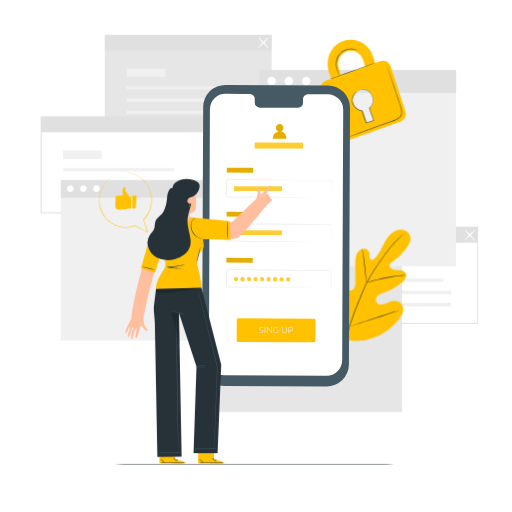
t = 0.00 s
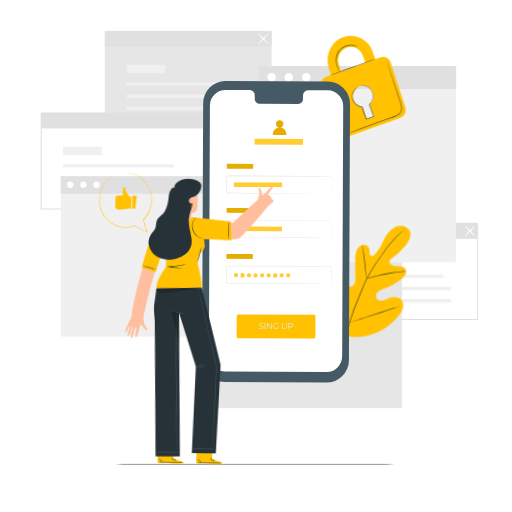
t = 0.56 s
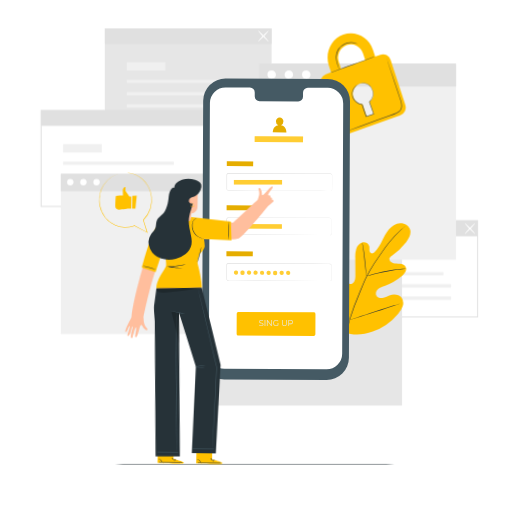
t = 0.94 s
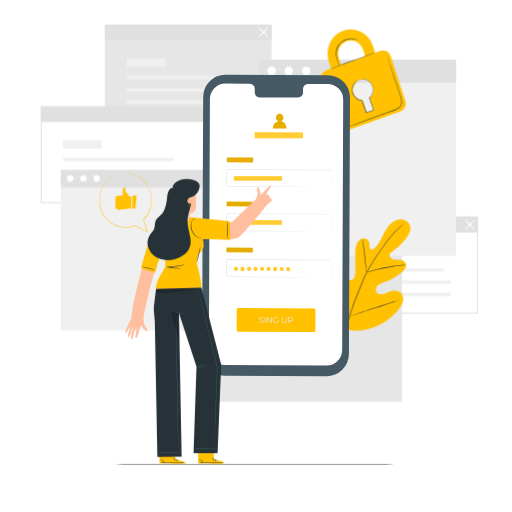
t = 1.50 s
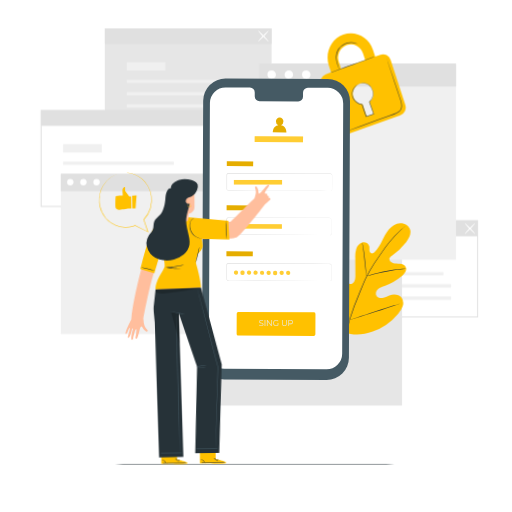
t = 2.06 s
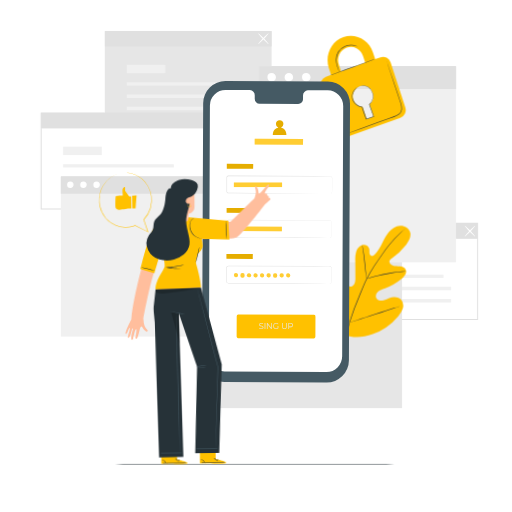
t = 2.44 s

The animated SVG that drew these frames (rendered in a browser with its animation timeline set to each time). Animation: 2 CSS @keyframes rules; one cycle of 3.00 s, repeats indefinitely.

<svg class="animated" id="freepik_stories-mobile-login" xmlns="http://www.w3.org/2000/svg" viewBox="0 0 500 500" version="1.1" xmlns:xlink="http://www.w3.org/1999/xlink" xmlns:svgjs="http://svgjs.com/svgjs"><style>svg#freepik_stories-mobile-login:not(.animated) .animable {opacity: 0;}svg#freepik_stories-mobile-login.animated #freepik--background-complete--inject-72 {animation: 3s Infinite  linear floating;animation-delay: 0s;}svg#freepik_stories-mobile-login.animated #freepik--Plant--inject-72 {animation: 3s Infinite  linear floating;animation-delay: 0s;}svg#freepik_stories-mobile-login.animated #freepik--Padlock--inject-72 {animation: 3s Infinite  linear floating;animation-delay: 0s;}svg#freepik_stories-mobile-login.animated #freepik--Device--inject-72 {animation: 3s Infinite  linear floating;animation-delay: 0s;}svg#freepik_stories-mobile-login.animated #freepik--speech-bubble--inject-72 {animation: 3s Infinite  linear wind;animation-delay: 0s;}svg#freepik_stories-mobile-login.animated #freepik--Character--inject-72 {animation: 3s Infinite  linear wind;animation-delay: 0s;}            @keyframes floating {                0% {                    opacity: 1;                    transform: translateY(0px);                }                50% {                    transform: translateY(-10px);                }                100% {                    opacity: 1;                    transform: translateY(0px);                }            }                    @keyframes wind {                0% {                    transform: rotate( 0deg );                }                25% {                    transform: rotate( 1deg );                }                75% {                    transform: rotate( -1deg );                }            }        </style><g id="freepik--background-complete--inject-72" class="animable animator-active" style="transform-origin: 253.285px 218.165px;"><path d="M466.89,316.2H303V221.36H466.89ZM304,315.2H465.89V222.36H304Z" style="fill: rgb(224, 224, 224); transform-origin: 384.945px 268.78px;" id="el4r8m65umw" class="animable"></path><rect x="324.95" y="271.93" width="108.13" height="3.17" style="fill: rgb(240, 240, 240); transform-origin: 379.015px 273.515px;" id="el0x2cdy2thas" class="animable"></rect><rect x="324.95" y="283.75" width="115.58" height="3.46" style="fill: rgb(240, 240, 240); transform-origin: 382.74px 285.48px;" id="eltxuliignydf" class="animable"></rect><rect x="324.95" y="295.71" width="115.58" height="3.46" style="fill: rgb(240, 240, 240); transform-origin: 382.74px 297.44px;" id="el5kw6uesle6k" class="animable"></rect><rect x="324.95" y="254.76" width="37.79" height="8.23" style="fill: rgb(240, 240, 240); transform-origin: 343.845px 258.875px;" id="elo2o2pbnpfhq" class="animable"></rect><rect x="303.53" y="221.86" width="162.86" height="15.1" style="fill: rgb(224, 224, 224); transform-origin: 384.96px 229.41px;" id="elgs8tu7ibr5n" class="animable"></rect><path d="M453.86,234.7c-.21-.2,1.89-2.73,4.68-5.65s5.24-5.13,5.44-4.94-1.89,2.73-4.68,5.66S454.06,234.9,453.86,234.7Z" style="fill: rgb(255, 255, 255); transform-origin: 458.919px 229.406px;" id="elw7608bqzp7" class="animable"></path><path d="M464,234.7c-.2.2-2.64-2-5.44-4.93s-4.89-5.46-4.68-5.66,2.64,2,5.44,4.94S464.19,234.5,464,234.7Z" style="fill: rgb(255, 255, 255); transform-origin: 458.939px 229.405px;" id="elmtvczovxuos" class="animable"></path><rect x="102.36" y="34.05" width="162.86" height="93.85" style="fill: rgb(230, 230, 230); transform-origin: 183.79px 80.975px;" id="elyx9nqf96ir" class="animable"></rect><rect x="123.79" y="84.13" width="108.13" height="3.17" style="fill: rgb(240, 240, 240); transform-origin: 177.855px 85.715px;" id="elvtydf2n1ip" class="animable"></rect><rect x="123.79" y="95.95" width="115.58" height="3.46" style="fill: rgb(240, 240, 240); transform-origin: 181.58px 97.68px;" id="elou1vlerfamn" class="animable"></rect><rect x="123.79" y="107.91" width="115.58" height="3.46" style="fill: rgb(240, 240, 240); transform-origin: 181.58px 109.64px;" id="elb9xbyejw2sp" class="animable"></rect><rect x="123.79" y="66.96" width="37.79" height="8.23" style="fill: rgb(240, 240, 240); transform-origin: 142.685px 71.075px;" id="el3s8vr1olnom" class="animable"></rect><rect x="102.36" y="34.05" width="162.86" height="15.1" style="fill: rgb(224, 224, 224); transform-origin: 183.79px 41.6px;" id="el2ot5s3276t9" class="animable"></rect><path d="M252.14,46.82c-.21-.19,1.89-2.73,4.68-5.65s5.24-5.13,5.44-4.93-1.89,2.73-4.68,5.65S252.34,47,252.14,46.82Z" style="fill: rgb(255, 255, 255); transform-origin: 257.199px 41.5289px;" id="el1w4uzxyymo2" class="animable"></path><path d="M262.26,46.82c-.2.2-2.64-2-5.44-4.93s-4.89-5.45-4.68-5.65,2.64,2,5.44,4.93S262.47,46.63,262.26,46.82Z" style="fill: rgb(255, 255, 255); transform-origin: 257.2px 41.53px;" id="elojm4qqwrb4k" class="animable"></path><path d="M203.54,208.39H39.68V113.54H203.54Zm-162.86-1H202.54V114.54H40.68Z" style="fill: rgb(224, 224, 224); transform-origin: 121.61px 160.965px;" id="elgatsjmgawm" class="animable"></path><rect x="61.61" y="164.12" width="108.13" height="3.17" style="fill: rgb(240, 240, 240); transform-origin: 115.675px 165.705px;" id="elk65vpu5y2xk" class="animable"></rect><rect x="61.61" y="175.94" width="115.58" height="3.46" style="fill: rgb(240, 240, 240); transform-origin: 119.4px 177.67px;" id="el36kjurfeecm" class="animable"></rect><rect x="61.61" y="187.9" width="115.58" height="3.46" style="fill: rgb(240, 240, 240); transform-origin: 119.4px 189.63px;" id="elhdzoely1bjb" class="animable"></rect><rect x="61.61" y="146.95" width="37.79" height="8.23" style="fill: rgb(240, 240, 240); transform-origin: 80.505px 151.065px;" id="el4ifavqhafju" class="animable"></rect><rect x="40.18" y="114.04" width="162.86" height="15.1" style="fill: rgb(224, 224, 224); transform-origin: 121.61px 121.59px;" id="el6jyzf1z3dls" class="animable"></rect><rect x="200.35" y="230.12" width="192.3" height="172.16" style="fill: rgb(230, 230, 230); transform-origin: 296.5px 316.2px;" id="elrgwsh9zg16o" class="animable"></rect><rect x="59.38" y="175.89" width="150.64" height="156.51" style="fill: rgb(240, 240, 240); transform-origin: 134.7px 254.145px;" id="elm0jqz95dccd" class="animable"></rect><rect x="59.38" y="175.89" width="150.64" height="17.05" style="fill: rgb(224, 224, 224); transform-origin: 134.7px 184.415px;" id="eltr9ceejanhn" class="animable"></rect><path d="M71.82,184.24a3.16,3.16,0,1,1-3.16-3.3A3.24,3.24,0,0,1,71.82,184.24Z" style="fill: rgb(255, 255, 255); transform-origin: 68.6618px 184.1px;" id="el7voh5m82u1o" class="animable"></path><path d="M84.65,184.24a3.17,3.17,0,1,1-3.16-3.3A3.24,3.24,0,0,1,84.65,184.24Z" style="fill: rgb(255, 255, 255); transform-origin: 81.4816px 184.11px;" id="elsa3yfdk4h6m" class="animable"></path><path d="M97.48,184.24a3.17,3.17,0,1,1-3.16-3.3A3.24,3.24,0,0,1,97.48,184.24Z" style="fill: rgb(255, 255, 255); transform-origin: 94.3116px 184.11px;" id="elg89iqkaycqm" class="animable"></path><rect x="253.08" y="68.28" width="192.3" height="191.66" style="fill: rgb(240, 240, 240); transform-origin: 349.23px 164.11px;" id="elr38hfblowxr" class="animable"></rect><rect x="253.08" y="68.28" width="192.3" height="22.45" style="fill: rgb(224, 224, 224); transform-origin: 349.23px 79.505px;" id="el277zy5a6tb2" class="animable"></rect><path d="M269.46,79.28a4.17,4.17,0,1,1-4.17-4.35A4.27,4.27,0,0,1,269.46,79.28Z" style="fill: rgb(255, 255, 255); transform-origin: 265.292px 79.1px;" id="el7dk668uqbu4" class="animable"></path><path d="M285.13,76.34a4.17,4.17,0,1,1-6-.14A4.25,4.25,0,0,1,285.13,76.34Z" style="fill: rgb(255, 255, 255); transform-origin: 282.062px 79.1817px;" id="elo223965vabh" class="animable"></path><path d="M303.24,79.28a4.17,4.17,0,1,1-4.17-4.35A4.27,4.27,0,0,1,303.24,79.28Z" style="fill: rgb(255, 255, 255); transform-origin: 299.072px 79.1px;" id="elggswci6jhf" class="animable"></path></g><g id="freepik--Floor--inject-72" class="animable" style="transform-origin: 248.755px 453.13px;"><path d="M403.84,453.13c0,.14-69.44.26-155.07.26s-155.1-.12-155.1-.26,69.43-.26,155.1-.26S403.84,453,403.84,453.13Z" style="fill: rgb(38, 50, 56); transform-origin: 248.755px 453.13px;" id="el50k42ybm9yu" class="animable"></path></g><g id="freepik--Plant--inject-72" class="animable" style="transform-origin: 359.318px 295.667px;"><path d="M336.18,330.71c-15.45-10.79-18.95-30.82-18.34-48.83.1-3-.23-6.18,1.2-8.81s4.77-4.44,7.46-3.18c2.23,1.05,3.2,3.65,4.45,5.8a17.56,17.56,0,0,0,7.05,6.73c1.91,1,4.28,1.6,6.17.56,2.6-1.43,2.9-5,2.88-8q0-8.37-.1-16.72a27.83,27.83,0,0,1,.9-8.88c.93-2.84,3-5.47,5.83-6.27s6.36.85,7,3.77a28.8,28.8,0,0,1,.09,3.72c.08,1.25.66,2.62,1.83,3s2.39-.49,3.29-1.37c3.08-3,5.18-6.91,7.13-10.77s3.86-7.83,6.66-11.12,6.67-5.9,11-6.15,8.84,2.41,9.92,6.61-1.37,8.49-4,11.9a66.87,66.87,0,0,1-13.89,13.25,5.44,5.44,0,0,0-2.33,2.49c-.65,2,1.24,4,3.21,4.63,2.23.74,4.65.51,7,.79s4.85,1.3,5.74,3.5c1.22,3.06-1.34,6.26-3.85,8.36a57.38,57.38,0,0,1-16.92,9.77c-2.2.8-4.51,1.51-6.29,3.05s-2.84,4.23-1.77,6.34,3.82,2.78,6.13,2.35,4.36-1.67,6.56-2.5c4.11-1.55,9.41-1.27,12,2.28a9.46,9.46,0,0,1,1,8.37,21.83,21.83,0,0,1-4.53,7.39A57.63,57.63,0,0,1,364,330c-9.53,3.3-18.36,4.2-27.83.73" style="fill: #FFC100; transform-origin: 359.318px 278.557px;" id="elvfe4hut9vt" class="animable"></path><path d="M396.2,226.66s-.09.1-.29.28l-.89.79c-.78.7-1.93,1.72-3.38,3.07a111.61,111.61,0,0,0-11.42,12.33c-2.23,2.77-4.54,5.91-7,9.32s-5,7.09-7.52,11a135.66,135.66,0,0,0-7.37,12.78c-1.16,2.29-2.18,4.68-3.23,7.12L352,290.8a274.85,274.85,0,0,0-10.66,28.77,134,134,0,0,0-5,24.53,97.54,97.54,0,0,0-.28,16.89c.16,2,.31,3.53.45,4.57.06.5.1.9.14,1.19l0,.41a2.09,2.09,0,0,1-.09-.4c-.05-.29-.11-.68-.19-1.18-.18-1-.37-2.58-.55-4.58a92.93,92.93,0,0,1,.1-16.94,131.81,131.81,0,0,1,4.89-24.64,268.42,268.42,0,0,1,10.63-28.84l3.18-7.42c1.05-2.43,2.08-4.84,3.25-7.14a133.92,133.92,0,0,1,7.43-12.81c2.56-4,5.14-7.62,7.57-11s4.78-6.54,7-9.3a106.31,106.31,0,0,1,11.57-12.24c1.48-1.33,2.66-2.33,3.46-3l.93-.75A2.18,2.18,0,0,1,396.2,226.66Z" style="fill: rgb(38, 50, 56); transform-origin: 365.841px 296.91px;" id="elzz6elmiih1" class="animable"></path><path d="M358,276a6.19,6.19,0,0,1-.29-1.27c-.16-.83-.34-2-.55-3.52-.43-3-.87-7.11-1.34-11.66s-1-8.67-1.44-11.64c-.23-1.48-.43-2.67-.57-3.5a5.4,5.4,0,0,1-.17-1.3,5.53,5.53,0,0,1,.37,1.25c.22.82.47,2,.75,3.49.57,3,1.13,7.08,1.6,11.64s.87,8.56,1.18,11.67c.15,1.4.28,2.59.38,3.54A5.54,5.54,0,0,1,358,276Z" style="fill: rgb(38, 50, 56); transform-origin: 355.824px 259.555px;" id="el7ic1deqrvz" class="animable"></path><path d="M396.48,268.82A8,8,0,0,1,395,269c-1,.09-2.42.21-4.18.41-3.52.38-8.36,1.08-13.67,2.08s-10.08,2.13-13.51,3c-1.71.44-3.09.84-4,1.11a7.3,7.3,0,0,1-1.5.36,8.71,8.71,0,0,1,1.44-.57c.94-.33,2.3-.79,4-1.28,3.41-1,8.18-2.19,13.51-3.21A136.16,136.16,0,0,1,390.74,269c1.77-.15,3.2-.21,4.2-.23A7.69,7.69,0,0,1,396.48,268.82Z" style="fill: rgb(38, 50, 56); transform-origin: 377.31px 272.356px;" id="el9o0t845j81c" class="animable"></path><path d="M341.3,318.72a2.08,2.08,0,0,1-.26-.47l-.66-1.39c-.57-1.21-1.34-3-2.26-5.19-1.86-4.4-4.23-10.56-6.75-17.4s-4.84-13-6.6-17.45c-.86-2.16-1.57-3.93-2.1-5.25l-.56-1.43a1.93,1.93,0,0,1-.16-.52,2.08,2.08,0,0,1,.26.47l.66,1.39c.56,1.21,1.34,3,2.26,5.19,1.86,4.4,4.23,10.56,6.75,17.4s4.84,13,6.6,17.45c.86,2.16,1.57,3.93,2.09,5.25.23.57.42,1,.57,1.43A1.93,1.93,0,0,1,341.3,318.72Z" style="fill: rgb(38, 50, 56); transform-origin: 331.625px 294.17px;" id="el0kuvkw2qgl3p" class="animable"></path><path d="M392.38,302.25a2.12,2.12,0,0,1-.51.21l-1.48.5-5.47,1.77c-4.62,1.5-11,3.64-18,6s-13.41,4.46-18.06,5.86c-2.32.71-4.21,1.25-5.52,1.61l-1.51.39a2.59,2.59,0,0,1-.54.11,2.12,2.12,0,0,1,.51-.21l1.48-.5,5.47-1.77c4.62-1.5,11-3.64,18-6s13.4-4.46,18.05-5.86c2.33-.71,4.21-1.25,5.53-1.61l1.51-.39A2.59,2.59,0,0,1,392.38,302.25Z" style="fill: rgb(38, 50, 56); transform-origin: 366.835px 310.475px;" id="ela7ulpbbs5rd" class="animable"></path></g><g id="freepik--Padlock--inject-72" class="animable" style="transform-origin: 354.572px 88.5349px;"><path d="M371.54,59.68l-5.15,1.84-2.21-6.73c-4.06-12.41-17-19-28.89-14.81s-18.22,17.8-14.16,30.21l2.21,6.73-5.17,1.85a8.22,8.22,0,0,0-4.82,10.28l14.33,43.79a7.73,7.73,0,0,0,9.86,5.11l53.37-19.09a8.26,8.26,0,0,0,4.87-10.38L381.44,64.69A7.71,7.71,0,0,0,371.54,59.68Zm-40.68,7a13.19,13.19,0,0,1,7.76-16.55,12.36,12.36,0,0,1,15.83,8.11l2.2,6.73-23.59,8.44Zm30,38.86,3.66,11.18a.91.91,0,0,1-.57,1.12l-5.13,1.83a.82.82,0,0,1-1-.54L354.13,108a10,10,0,0,1-9-7,10.51,10.51,0,0,1,6.19-13.18,9.85,9.85,0,0,1,12.61,6.46A10.68,10.68,0,0,1,360.87,105.57Z" style="fill: #FFC100; transform-origin: 354.572px 88.5349px;" id="ell6xt6hiyvi" class="animable"></path><path d="M366.16,61.4c0,.14-9.55,3.73-21.43,8S323.16,77.1,323.11,77s9.55-3.72,21.44-8S366.11,61.27,366.16,61.4Z" style="fill: rgb(38, 50, 56); transform-origin: 344.635px 69.1993px;" id="elm9xmnrpwpgq" class="animable"></path><path d="M377.5,63.24a1.75,1.75,0,0,1,.11.27c.08.2.17.46.29.78.26.73.62,1.74,1.07,3l3.84,11.18c1.6,4.74,3.51,10.36,5.63,16.6,1,3.13,2.18,6.39,3.28,9.82a15,15,0,0,1,.75,5.49,7.37,7.37,0,0,1-.81,2.77,7.64,7.64,0,0,1-1.89,2.23,18,18,0,0,1-5.08,2.59l-5.15,1.85-9.75,3.49-16.51,5.88-11.15,3.92-3,1-.8.26a.85.85,0,0,1-.27.07s.08,0,.25-.12l.78-.31,3-1.13,11.09-4.08,16.48-6,9.73-3.52,5.15-1.86a17.13,17.13,0,0,0,4.93-2.51,7.11,7.11,0,0,0,1.76-2.07,6.58,6.58,0,0,0,.75-2.57,14.39,14.39,0,0,0-.72-5.29c-1.08-3.4-2.22-6.69-3.25-9.82-2.08-6.25-4-11.89-5.52-16.63s-2.8-8.55-3.68-11.23c-.42-1.31-.74-2.33-1-3.07l-.24-.8A.93.93,0,0,1,377.5,63.24Z" style="fill: rgb(38, 50, 56); transform-origin: 365.274px 98.84px;" id="ell1rd5unkb" class="animable"></path><path d="M349.34,49.45s-.53-.26-1.51-.66a13.32,13.32,0,0,0-4.37-.88A15,15,0,0,0,337,49.13a14.4,14.4,0,0,0-6.11,5.11,13.52,13.52,0,0,0-2.35,7.59,23.39,23.39,0,0,0,1,6.55c.52,1.82,1.06,3.27,1.42,4.28a11.17,11.17,0,0,1,.52,1.58,8.78,8.78,0,0,1-.71-1.51c-.41-1-1-2.42-1.58-4.25a22.74,22.74,0,0,1-1.15-6.65,13.71,13.71,0,0,1,2.4-7.88,14.63,14.63,0,0,1,6.35-5.26,14.88,14.88,0,0,1,6.65-1.14,12.59,12.59,0,0,1,4.43,1.05,8.26,8.26,0,0,1,1.08.6A1.49,1.49,0,0,1,349.34,49.45Z" style="fill: rgb(38, 50, 56); transform-origin: 338.69px 60.8821px;" id="elwwa09p76at" class="animable"></path><path d="M349.8,88.58a3.45,3.45,0,0,1,.5-.25,9.93,9.93,0,0,1,1.55-.55,11.09,11.09,0,0,1,2.59-.44,8.78,8.78,0,0,1,3.51.53c2.56.9,4.91,3.51,6.07,7a10.08,10.08,0,0,1,0,5.74A13,13,0,0,1,360.8,106l.06-.27c1.33,3.65,2.78,7.61,4.28,11.74l.09.25-.25.09-2.29.76-5,1.67-.25.08-.08-.25c-1.37-4.14-2.87-8-4-11.79l.22.17a10,10,0,0,1-5.36-2.11,12.1,12.1,0,0,1-3.35-4,9.14,9.14,0,0,1-1.06-4.5,10.86,10.86,0,0,1,4.19-8.26,6.36,6.36,0,0,1,1.73-1,19.27,19.27,0,0,0-1.64,1.09A10.63,10.63,0,0,0,345,94.06a9.46,9.46,0,0,0,.31,8.07,11.74,11.74,0,0,0,3.27,3.84,9.52,9.52,0,0,0,5.11,2l.17,0,.05.15c1.1,3.72,2.61,7.61,4,11.77l-.33-.16,5-1.67,2.28-.77-.16.34c-1.49-4.13-2.93-8.1-4.25-11.75l0-.15.12-.12a12.74,12.74,0,0,0,3.16-5.17,9.67,9.67,0,0,0,0-5.49c-1.09-3.36-3.34-5.91-5.78-6.81a8.59,8.59,0,0,0-3.39-.57,11.46,11.46,0,0,0-2.56.35C350.51,88.29,349.81,88.63,349.8,88.58Z" style="fill: rgb(38, 50, 56); transform-origin: 354.519px 103.824px;" id="elc2thmbk7e1n" class="animable"></path></g><g id="freepik--Device--inject-72" class="animable" style="transform-origin: 269.58px 230.125px;"><path d="M318.89,377.32,219,376.86A21.77,21.77,0,0,1,197.35,355l1.06-250.41a21.75,21.75,0,0,1,21.86-21.66l99.88.46a21.77,21.77,0,0,1,21.66,21.85l-1.06,250.4A21.77,21.77,0,0,1,318.89,377.32Z" style="fill: rgb(69, 90, 100); transform-origin: 269.58px 230.125px;" id="el6fm22h510qx" class="animable"></path><path d="M320,92,300.64,92a4.81,4.81,0,0,0-4.72,4.9l0,3.51a4.8,4.8,0,0,1-4.72,4.89l-37.74-.17a4.82,4.82,0,0,1-4.69-4.94l0-3.51a4.82,4.82,0,0,0-4.68-4.94l-6.81,0-16.95-.08A15.24,15.24,0,0,0,205,106.75l-1,244.42a15.23,15.23,0,0,0,15.16,15.3l99.68.46a15.24,15.24,0,0,0,15.31-15.17l1-244.42A15.25,15.25,0,0,0,320,92Z" style="fill: rgb(255, 255, 255); transform-origin: 269.575px 229.295px;" id="el8otjpoufqlp" class="animable"></path><path d="M306.59,334.32,232.47,334c-.77,0-1.39-.84-1.38-1.86l.08-19.39c0-1,.63-1.86,1.4-1.86l74.12.34a1.68,1.68,0,0,1,1.38,1.87L308,332.47C308,333.5,307.36,334.33,306.59,334.32Z" style="fill: #FFC100; transform-origin: 269.587px 322.605px;" id="el54u47zml22" class="animable"></path><text transform="matrix(0.96, 0, 0, 1, 252.59, 324.95)" style="font-size:8.298959732055664px;fill:#e8e8e3;font-family:Montserrat-Regular, Montserrat">SING UP</text><g id="el33rb67vnjkg"><rect x="221.51" y="163.81" width="25.72" height="4.72" style="fill: #FFC100; transform-origin: 234.37px 166.17px; transform: rotate(0.26deg);" class="animable" id="eldy3q70e9wg6"></rect></g><g id="eld06gfr9lwpn"><rect x="221.51" y="163.81" width="25.72" height="4.72" style="opacity: 0.1; transform-origin: 234.37px 166.17px; transform: rotate(0.26deg);" class="animable" id="eldiwap7ibvh"></rect></g><path d="M322.65,192.83a2.3,2.3,0,0,0,.59-.14,1.58,1.58,0,0,0,1-1.35c0-1.59,0-3.91,0-6.89,0-1.49,0-3.16,0-5,0-.45,0-.92,0-1.39a1.94,1.94,0,0,0-.28-1.31,1.5,1.5,0,0,0-1.19-.61h-1.56l-14.45,0-83.64-.31a1.33,1.33,0,0,0-1.1.55,1.91,1.91,0,0,0-.26,1.31c0,1,0,2,0,3q0,3,0,6c0,1,0,2,0,3a7.89,7.89,0,0,0,0,1.4,1.35,1.35,0,0,0,.78.9,1.56,1.56,0,0,0,.62.11h5.09l22.21.12,37.6.23,25.35.2,6.89.08,1.79,0c.41,0,.61,0,.61,0l-.61,0-1.79,0h-6.89l-25.35,0-37.6-.12-22.21-.09h-5.09a2,2,0,0,1-.82-.14,1.88,1.88,0,0,1-1.08-1.25,2.83,2.83,0,0,1-.06-.8v-.74c0-1,0-2,0-3q0-3,0-6c0-1,0-2,0-3a5.6,5.6,0,0,1,0-.8,1.7,1.7,0,0,1,.33-.81,1.84,1.84,0,0,1,1.52-.77l83.64.46,14.45.1,1.56,0a1.71,1.71,0,0,1,1.4.73,2.13,2.13,0,0,1,.32,1.47c0,.47,0,.94,0,1.39,0,1.82,0,3.49,0,5,0,3-.07,5.3-.09,6.9a1.62,1.62,0,0,1-1.05,1.39A1.2,1.2,0,0,1,322.65,192.83Z" style="fill: rgb(224, 224, 224); transform-origin: 272.814px 184.02px;" id="elz9b3x7m6gla" class="animable"></path><g id="elea28kl40ael"><rect x="228.41" y="182.01" width="47.04" height="4.41" style="fill: #FFC100; transform-origin: 251.93px 184.215px; transform: rotate(0deg);" class="animable" id="el7agmaaec25n"></rect></g><g id="elqk9etly37wl"><rect x="228.41" y="182.01" width="47.04" height="4.41" style="fill: rgb(255, 255, 255); opacity: 0.2; transform-origin: 251.93px 184.215px; transform: rotate(0deg);" class="animable" id="elt1oj0wkzju8"></rect></g><g id="ela2lyymkdfcd"><rect x="221.33" y="206.87" width="25.72" height="4.72" style="fill: #FFC100; transform-origin: 234.19px 209.23px; transform: rotate(0.26deg);" class="animable" id="el5ca8mxfsi8v"></rect></g><g id="el3byucfu66nq"><rect x="221.33" y="206.87" width="25.72" height="4.72" style="opacity: 0.1; transform-origin: 234.19px 209.23px; transform: rotate(0.26deg);" class="animable" id="elehl8j64xbvj"></rect></g><path d="M322,235.89a5.17,5.17,0,0,0,.6-.11,2.05,2.05,0,0,0,1.26-1.14,2.8,2.8,0,0,0,.18-1.27c0-.48,0-1,0-1.58,0-1.16,0-2.48,0-4v-6.35a2.15,2.15,0,0,0-.29-1.32,1.94,1.94,0,0,0-1.09-.85,6.13,6.13,0,0,0-1.51-.08l-14.39,0-83.35-.31a1.85,1.85,0,0,0-1.83,1.61c0,.95,0,2,0,3q0,3,0,6c0,1,0,2,0,3a5.74,5.74,0,0,0,.06,1.4,1.9,1.9,0,0,0,.73,1,2.08,2.08,0,0,0,1.24.32H225l2.89,0,22.13.11,37.47.23,25.26.2,6.87.08,1.79,0,.6,0-.6,0-1.79,0-6.87,0-25.26,0L250,235.79l-22.13-.08h-4.35a2.51,2.51,0,0,1-1.53-.41,2.4,2.4,0,0,1-.94-1.31,6.3,6.3,0,0,1-.08-1.54c0-1,0-2,0-3q0-3,0-6c0-1,0-2,0-3a2.37,2.37,0,0,1,2.35-2.07l83.35.46,14.39.11a6.19,6.19,0,0,1,1.6.11,2.21,2.21,0,0,1,1.23,1,2.41,2.41,0,0,1,.32,1.46c0,.47,0,.93,0,1.39,0,1.81,0,3.47,0,5s0,2.82,0,4c0,.57,0,1.1,0,1.59a2.79,2.79,0,0,1-.21,1.31,2.12,2.12,0,0,1-1.35,1.14A1.88,1.88,0,0,1,322,235.89Z" style="fill: rgb(224, 224, 224); transform-origin: 272.588px 227.168px;" id="elv6qogbiw119" class="animable"></path><g id="el6qic9fyx1b"><rect x="221.14" y="251.79" width="25.72" height="4.72" style="fill: #FFC100; transform-origin: 234px 254.15px; transform: rotate(0.26deg);" class="animable" id="el442x4neki0z"></rect></g><g id="eli01ejnu4e6"><rect x="221.14" y="251.79" width="25.72" height="4.72" style="opacity: 0.1; transform-origin: 234px 254.15px; transform: rotate(0.26deg);" class="animable" id="ellw0efngkptf"></rect></g><path d="M321.8,280.8a4.78,4.78,0,0,0,.6-.11,2.06,2.06,0,0,0,1.26-1.13,2.82,2.82,0,0,0,.18-1.27c0-.49,0-1,0-1.59,0-1.15,0-2.48,0-4v-6.35a2.15,2.15,0,0,0-.29-1.32,2,2,0,0,0-1.09-.84,6.11,6.11,0,0,0-1.51-.09l-14.39,0-83.35-.31a1.85,1.85,0,0,0-1.83,1.61c0,1,0,2,0,3,0,2,0,4,0,6,0,1,0,2,0,3a5.66,5.66,0,0,0,.06,1.39,1.83,1.83,0,0,0,.73,1,2,2,0,0,0,1.24.32h4.35l22.13.12,37.47.23,25.26.2,6.87.08,1.79,0c.4,0,.6,0,.6,0s-.2,0-.6,0l-1.79,0-6.87,0-25.26,0-37.47-.11-22.13-.09h-4.35a2.45,2.45,0,0,1-1.53-.41,2.4,2.4,0,0,1-.94-1.31,6.3,6.3,0,0,1-.08-1.54c0-1,0-2,0-3q0-3,0-6c0-1,0-2,0-3.05a2.36,2.36,0,0,1,2.34-2.07l83.35.46,14.39.11a6.19,6.19,0,0,1,1.6.11,2.21,2.21,0,0,1,1.23,1,2.41,2.41,0,0,1,.32,1.46c0,.47,0,.94,0,1.39,0,1.81,0,3.47,0,5s0,2.82,0,4c0,.57,0,1.1,0,1.59a2.74,2.74,0,0,1-.21,1.31,2.12,2.12,0,0,1-1.35,1.14A1.58,1.58,0,0,1,321.8,280.8Z" style="fill: rgb(224, 224, 224); transform-origin: 272.473px 271.988px;" id="elb6aaeot0jqr" class="animable"></path><g id="elujchrifd0h"><rect x="228.23" y="225.07" width="47.04" height="4.41" style="fill: #FFC100; transform-origin: 251.75px 227.275px; transform: rotate(0.26deg);" class="animable" id="elcxaiwj7wiq"></rect></g><g id="elk8qk1bfct2"><rect x="228.23" y="225.07" width="47.04" height="4.41" style="fill: rgb(255, 255, 255); opacity: 0.2; transform-origin: 251.75px 227.275px; transform: rotate(0.26deg);" class="animable" id="elue7y2m24sv"></rect></g><path d="M232.51,272.64a2.06,2.06,0,1,1-2-2.21A2.12,2.12,0,0,1,232.51,272.64Z" style="fill: #FFC100; transform-origin: 230.454px 272.489px;" id="elvapvv3e321c" class="animable"></path><path d="M238.88,272.67a2.06,2.06,0,1,1-4.11,0,2.06,2.06,0,1,1,4.11,0Z" style="fill: #FFC100; transform-origin: 236.825px 272.67px;" id="elj6eryn0jai" class="animable"></path><path d="M245.26,272.7a2.06,2.06,0,1,1-2-2.21A2.13,2.13,0,0,1,245.26,272.7Z" style="fill: #FFC100; transform-origin: 243.204px 272.549px;" id="elv7narxb1tin" class="animable"></path><path d="M251.63,272.73a2.06,2.06,0,1,1-2-2.21A2.13,2.13,0,0,1,251.63,272.73Z" style="fill: #FFC100; transform-origin: 249.574px 272.579px;" id="ell44m955vdm" class="animable"></path><path d="M258,272.75a2.06,2.06,0,1,1-2-2.2A2.13,2.13,0,0,1,258,272.75Z" style="fill: #FFC100; transform-origin: 255.943px 272.609px;" id="elqm2j8c6674j" class="animable"></path><path d="M264.38,272.78a2.06,2.06,0,1,1-2.05-2.2A2.13,2.13,0,0,1,264.38,272.78Z" style="fill: #FFC100; transform-origin: 262.323px 272.64px;" id="elvr8vvhoznc" class="animable"></path><path d="M270.75,272.81a2.06,2.06,0,1,1-4.11,0,2.06,2.06,0,1,1,4.11,0Z" style="fill: #FFC100; transform-origin: 268.695px 272.81px;" id="eljx9heoirxj" class="animable"></path><path d="M277.12,272.84a2.06,2.06,0,1,1-2.05-2.2A2.13,2.13,0,0,1,277.12,272.84Z" style="fill: #FFC100; transform-origin: 275.063px 272.7px;" id="eluq4st438r19" class="animable"></path><path d="M283.49,272.87a2.06,2.06,0,1,1-2-2.2A2.13,2.13,0,0,1,283.49,272.87Z" style="fill: #FFC100; transform-origin: 281.433px 272.729px;" id="elrlvphypoh3i" class="animable"></path><g id="elwz8beezhpxs"><g style="opacity: 0.2; transform-origin: 255.943px 272.721px;" class="animable" id="el6kt0hbjtgkn"><path d="M232.51,272.64a2.06,2.06,0,1,1-2-2.21A2.12,2.12,0,0,1,232.51,272.64Z" style="fill: rgb(255, 255, 255); transform-origin: 230.454px 272.489px;" id="el9ceg0fpkbve" class="animable"></path><path d="M238.88,272.67a2.06,2.06,0,1,1-4.11,0,2.06,2.06,0,1,1,4.11,0Z" style="fill: rgb(255, 255, 255); transform-origin: 236.825px 272.67px;" id="elbfeydezdbt" class="animable"></path><path d="M245.26,272.7a2.06,2.06,0,1,1-2-2.21A2.13,2.13,0,0,1,245.26,272.7Z" style="fill: rgb(255, 255, 255); transform-origin: 243.204px 272.549px;" id="elkh5o85884ks" class="animable"></path><path d="M251.63,272.73a2.06,2.06,0,1,1-2-2.21A2.13,2.13,0,0,1,251.63,272.73Z" style="fill: rgb(255, 255, 255); transform-origin: 249.574px 272.579px;" id="elwui9qj8wxko" class="animable"></path><path d="M258,272.75a2.06,2.06,0,1,1-2-2.2A2.13,2.13,0,0,1,258,272.75Z" style="fill: rgb(255, 255, 255); transform-origin: 255.943px 272.609px;" id="elmg3ieeg6oj" class="animable"></path><path d="M264.38,272.78a2.06,2.06,0,1,1-2.05-2.2A2.13,2.13,0,0,1,264.38,272.78Z" style="fill: rgb(255, 255, 255); transform-origin: 262.323px 272.64px;" id="elannt997puu" class="animable"></path><path d="M270.75,272.81a2.06,2.06,0,1,1-4.11,0,2.06,2.06,0,1,1,4.11,0Z" style="fill: rgb(255, 255, 255); transform-origin: 268.695px 272.81px;" id="eluptetci3q2f" class="animable"></path><path d="M277.12,272.84a2.06,2.06,0,1,1-2.05-2.2A2.13,2.13,0,0,1,277.12,272.84Z" style="fill: rgb(255, 255, 255); transform-origin: 275.063px 272.7px;" id="elor3pz6p3kei" class="animable"></path><path d="M283.49,272.87a2.06,2.06,0,1,1-2-2.2A2.13,2.13,0,0,1,283.49,272.87Z" style="fill: rgb(255, 255, 255); transform-origin: 281.433px 272.729px;" id="el4atpsy7yshe" class="animable"></path></g></g><path d="M274.44,128.51a3.87,3.87,0,0,0,2.31-3.59,3.64,3.64,0,1,0-7.27,0,3.88,3.88,0,0,0,2.32,3.63c-5.6.84-5.35,6.92-5.35,6.92l13.24.06S280,129.34,274.44,128.51Z" style="fill: #FFC100; transform-origin: 273.071px 128.31px;" id="ele0q64tn5zm8" class="animable"></path><g id="elrpgh5m9fow"><path d="M274.44,128.51a3.87,3.87,0,0,0,2.31-3.59,3.64,3.64,0,1,0-7.27,0,3.88,3.88,0,0,0,2.32,3.63c-5.6.84-5.35,6.92-5.35,6.92l13.24.06S280,129.34,274.44,128.51Z" style="opacity: 0.1; transform-origin: 273.071px 128.31px;" class="animable" id="el7jhfsek3ft"></path></g><g id="eld7agjihhu6w"><rect x="248.74" y="139.37" width="47.19" height="5.64" style="fill: #FFC100; transform-origin: 272.335px 142.19px; transform: rotate(0.26deg);" class="animable" id="elx9sznr18p7n"></rect></g><g id="elxertma7c0m"><rect x="248.74" y="139.37" width="47.19" height="5.64" style="fill: rgb(255, 255, 255); opacity: 0.2; transform-origin: 272.335px 142.19px; transform: rotate(0.26deg);" class="animable" id="el4qpdpv81ruh"></rect></g></g><g id="freepik--speech-bubble--inject-72" class="animable" style="transform-origin: 122.529px 197.96px;"><path d="M122.47,168.68l-.47,0-1.36.1a15.43,15.43,0,0,0-2.19.29,13.53,13.53,0,0,0-1.39.27l-1.55.43a25.47,25.47,0,0,0-7.37,3.65,25.94,25.94,0,0,0-7.26,8.08,27.08,27.08,0,0,0-2.54,5.81,27.94,27.94,0,0,0-1.11,6.78,27.48,27.48,0,0,0,.06,3.62c0,.61.17,1.22.25,1.84a11.82,11.82,0,0,0,.35,1.85,26.39,26.39,0,0,0,15,18.33,23.76,23.76,0,0,0,8.59,1.93,23.19,23.19,0,0,0,9-1.29l.88-.33.12,0,.1.06,12.61,6.4-.37.32c-1.35-4.18-2.65-8.23-3.91-12.12l0-.15.11-.11a27,27,0,0,0,6.62-11,27.7,27.7,0,0,0,1-11.72,27.38,27.38,0,0,0-3.31-9.94,27,27,0,0,0-5.7-7,27.85,27.85,0,0,0-6.19-3.94,26.94,26.94,0,0,0-5.24-1.65l-2-.33-1.45-.11-.88-.06-.3,0a1.36,1.36,0,0,1,.3,0l.89,0,1.45.06,2,.29a26.5,26.5,0,0,1,5.31,1.59,27.79,27.79,0,0,1,6.3,3.93,27.07,27.07,0,0,1,5.82,7,27.45,27.45,0,0,1,3.41,10.07,28,28,0,0,1-.93,11.92,27.36,27.36,0,0,1-6.72,11.23l.06-.26c1.26,3.89,2.57,7.94,3.93,12.11l.19.61-.57-.29-12.61-6.39h.22l-.9.33a23.86,23.86,0,0,1-9.17,1.32,24.3,24.3,0,0,1-8.77-2A26.31,26.31,0,0,1,100.25,209a26.7,26.7,0,0,1-2.83-7.4,15.32,15.32,0,0,1-.35-1.89c-.08-.63-.21-1.25-.24-1.87a29.55,29.55,0,0,1,1.11-10.56,26.89,26.89,0,0,1,2.61-5.88,26.17,26.17,0,0,1,7.41-8.13,25.28,25.28,0,0,1,7.49-3.62l1.57-.4a13.89,13.89,0,0,1,1.4-.25,14.85,14.85,0,0,1,2.21-.24l1.37-.05A3.36,3.36,0,0,1,122.47,168.68Z" style="fill: #FFC100; transform-origin: 122.529px 197.96px;" id="elp6d59g4eszm" class="animable"></path><path d="M128.17,192h-1.85l-4-5.62v-3.69s-2.86-.18-2.52,4.65,0,3.6,0,3.6-6.07,0-6.57.55-.53,6.41-.6,9.68a3.54,3.54,0,0,0,2.51,3.56,2.48,2.48,0,0,0,.65.09c1.52,0,9.25-1.23,9.25-1.23h3.19Z" style="fill: #FFC100; transform-origin: 120.428px 193.755px;" id="el45uswf607h2" class="animable"></path><polygon points="133.46 191.01 132.32 203.65 129.16 203.65 129.16 191.27 133.46 191.01" style="fill: #FFC100; transform-origin: 131.31px 197.33px;" id="elk3xhm4px51k" class="animable"></polygon></g><g id="freepik--Character--inject-72" class="animable" style="transform-origin: 194.06px 313.817px;"><path d="M171.15,448.34v-8.55l-15.33-.11-.13,12.93.95.07c4.23.27,21.52.67,24.36-.21C184.16,451.49,171.15,448.34,171.15,448.34Z" style="fill: #FFC100; transform-origin: 168.592px 446.345px;" id="elkl6ptbc38r" class="animable"></path><path d="M181.36,451.67c0,.14-5.74.26-12.81.26s-12.81-.12-12.81-.26,5.74-.26,12.81-.26S181.36,451.53,181.36,451.67Z" style="fill: rgb(38, 50, 56); transform-origin: 168.55px 451.67px;" id="eltj83i9ns7cs" class="animable"></path><path d="M171.42,450.09c-.13-.07,0-.52.31-1s.73-.68.83-.58-.11.48-.41.89S171.55,450.16,171.42,450.09Z" style="fill: rgb(38, 50, 56); transform-origin: 171.978px 449.292px;" id="elindhpz07ajd" class="animable"></path><path d="M172.4,450.65c-.14,0-.07-.56.23-1.09s.7-.85.81-.77-.07.53-.35,1S172.53,450.7,172.4,450.65Z" style="fill: rgb(38, 50, 56); transform-origin: 172.902px 449.716px;" id="el22vmpyq0qin" class="animable"></path><path d="M160.36,451.63c-.06,0-.29-.18-.62-.56a9.91,9.91,0,0,0-1.34-1.34,3.53,3.53,0,0,0-1.66-.73c-.47-.06-.77,0-.8-.06s.26-.27.81-.31a3.09,3.09,0,0,1,2,.68,5.64,5.64,0,0,1,1.32,1.55C160.3,451.3,160.42,451.59,160.36,451.63Z" style="fill: rgb(38, 50, 56); transform-origin: 158.157px 450.13px;" id="el89muzzfhye3" class="animable"></path><path d="M171.47,448.48c.07.12-.19.42-.63.58s-.83.1-.85,0,.29-.31.67-.45S171.39,448.36,171.47,448.48Z" style="fill: rgb(38, 50, 56); transform-origin: 170.735px 448.794px;" id="el485qncnbfni" class="animable"></path><path d="M171.23,447.65c0,.15-.4.27-.92.28s-.93-.11-.92-.25.42-.27.92-.28S171.21,447.51,171.23,447.65Z" style="fill: rgb(38, 50, 56); transform-origin: 170.31px 447.665px;" id="elsn2w59uzuwg" class="animable"></path><path d="M208.9,448.34v-8.55l-15.33-.11-.13,12.8.95.07c4.23.27,21.53.8,24.36-.08C221.91,451.49,208.9,448.34,208.9,448.34Z" style="fill: #FFC100; transform-origin: 206.342px 446.318px;" id="elmy134h89yyo" class="animable"></path><path d="M219.11,451.69c0,.14-5.73.26-12.81.26s-12.8-.12-12.8-.26,5.73-.26,12.8-.26S219.11,451.55,219.11,451.69Z" style="fill: rgb(38, 50, 56); transform-origin: 206.305px 451.69px;" id="elzojj62y51qm" class="animable"></path><path d="M209.17,450.09c-.12-.07,0-.52.31-1s.73-.68.83-.58-.11.48-.41.89S209.3,450.16,209.17,450.09Z" style="fill: rgb(38, 50, 56); transform-origin: 209.73px 449.292px;" id="eld6cxj89313m" class="animable"></path><path d="M210.15,450.65c-.13,0-.07-.56.24-1.09s.7-.85.81-.77-.08.53-.36,1S210.29,450.7,210.15,450.65Z" style="fill: rgb(38, 50, 56); transform-origin: 210.659px 449.716px;" id="eleyilq1nfni5" class="animable"></path><path d="M198.11,451.63c-.06,0-.28-.18-.62-.56a9.91,9.91,0,0,0-1.34-1.34,3.53,3.53,0,0,0-1.66-.73c-.46-.06-.77,0-.8-.06s.26-.27.81-.31a3.09,3.09,0,0,1,2,.68,5.47,5.47,0,0,1,1.32,1.55C198.05,451.3,198.17,451.59,198.11,451.63Z" style="fill: rgb(38, 50, 56); transform-origin: 195.907px 450.13px;" id="eldq8b3js2rz" class="animable"></path><path d="M209.22,448.48c.07.12-.19.42-.63.58s-.83.1-.85,0,.29-.31.67-.45S209.14,448.36,209.22,448.48Z" style="fill: rgb(38, 50, 56); transform-origin: 208.485px 448.794px;" id="elqswak4m79i" class="animable"></path><path d="M209,447.65c0,.15-.4.27-.92.28s-.92-.11-.91-.25.41-.27.91-.28S209,447.51,209,447.65Z" style="fill: rgb(38, 50, 56); transform-origin: 208.085px 447.665px;" id="elaj9vb9gxc56" class="animable"></path><path d="M265.38,194.44c-.4-.41-1.39-.21-1.39-.21a5.12,5.12,0,0,0,0-1.74c-.18-.56-1.44-.45-1.44-.45a5.81,5.81,0,0,1,0-1.42.51.51,0,0,0-.29-.51,4.62,4.62,0,0,0-1.88-.34c-.77-.55,2.35-4.92,3.51-6.32s.95-2.49-.08-2.49c-.71,0-4.35,4.2-5.47,5.61s-4.09,5.33-4.19,2.2-1.36-5.49-2.15-5.89-1.63.54-1.2,1.41a11.19,11.19,0,0,1,.7,3.08,7.36,7.36,0,0,1-.11,2.52,30.22,30.22,0,0,1-1.35,4.52l-.08,0s-21.82,20.93-23.4,22.42c-1.41,1.34-29.77-1.59-35.46-2.19a38.09,38.09,0,0,0-5.84-.4c-2.47.11-2.91.46-5.37.49a121.62,121.62,0,0,0-18.54,1.63,15.37,15.37,0,0,0-12.06,10.46c-5.73,17.9-18.71,60.27-21,84.07a101,101,0,0,0-4.68,9.67c-1.61,4.38-1.22,4.53-.68,4.63,1.46.27,3.12-7.59,3.74-5.69s-3.15,9.37-1.62,9.59c2,.28,3.59-8,3.78-8.66s1.18-.45,1,.17c-.29.88-3.1,10.21-1.14,10.51,1.08.16,1.2-1.81,1.2-1.81s2-8.93,2.91-8.75-.06,5.45-.52,7.21.18,2.65,1.12,2.22c.64-.3,2.17-5.65,2.59-7.39s1.47-6.56,2.88-3.77,3.55,4.41,4.43,4.45a1,1,0,0,0,.49-1.79,11.33,11.33,0,0,1-1.93-2.5,7.37,7.37,0,0,1-1-2.34,25.37,25.37,0,0,1-.7-5.06l-.16-1c2.24-11.09,8.69-43.64,18-64.43l3.82,7.86,1.66,5.82-10.18,25.13,43.42-.57-6.48-24.94,7.87-26h0c8.51.19,30.36.51,34-1.14,4.58-2,28.27-31.92,28.27-31.92h0a54.72,54.72,0,0,0,4.43-3.84S266.25,195.34,265.38,194.44Z" style="fill: rgb(255, 190, 157); transform-origin: 194.06px 256.04px;" id="elelygx7brcbj" class="animable"></path><path d="M151.39,266.39c1.26-4.3,7.73-25.56,7.73-25.56s3.18,17.33,2.34,19.42a37,37,0,0,1-2.73,5.16c-7.34,11.17-6.38,16.76-6.38,16.76l44.35-1.35c.1-6.2-3.57-20.62-4.33-22.92s1.77-9.83,1.77-9.83,5-5.09,4.82-7.71a42.38,42.38,0,0,0-.87-7l27,1-.85-18.3-38.78-3.88c-1.35,3.81-13.56,1.94-13.56,1.94-13.18.44-14,2.86-19.48,7.12s-14.55,40.82-14.55,40.82Z" style="fill: #FFC100; transform-origin: 181.48px 247.175px;" id="el5o9967m5kxi" class="animable"></path><path d="M177.61,262.06a9.33,9.33,0,0,1-2.33.12c-1.45,0-3.44-.1-5.63-.32s-4.17-.53-5.58-.81a9.62,9.62,0,0,1-2.27-.58,12.5,12.5,0,0,1,2.33.22c1.42.18,3.39.43,5.57.65s4.16.37,5.59.47A12.34,12.34,0,0,1,177.61,262.06Z" style="fill: rgb(38, 50, 56); transform-origin: 169.705px 261.338px;" id="elavbu7vld1" class="animable"></path><path d="M180.65,258.29a10.25,10.25,0,0,1-2.42.83A44.46,44.46,0,0,1,166,260.57a10.09,10.09,0,0,1-2.54-.24,17.09,17.09,0,0,1,2.54-.13c1.57-.05,3.73-.16,6.11-.44s4.5-.68,6-1A16.58,16.58,0,0,1,180.65,258.29Z" style="fill: rgb(38, 50, 56); transform-origin: 172.055px 259.435px;" id="el8djefwmq004" class="animable"></path><path d="M195.57,241.47a10.41,10.41,0,0,1-.31,2.26c-.26,1.39-.66,3.29-1.17,5.37s-1,4-1.44,5.3a10,10,0,0,1-.78,2.15,10.18,10.18,0,0,1,.42-2.24c.38-1.56.81-3.36,1.29-5.33s.94-3.77,1.32-5.33A9.54,9.54,0,0,1,195.57,241.47Z" style="fill: rgb(38, 50, 56); transform-origin: 193.72px 249.01px;" id="elxy5g5qj9k7" class="animable"></path><path d="M151.86,263.84a46.48,46.48,0,0,1-6.83-1.59,47.46,47.46,0,0,1-6.7-2.1,48.09,48.09,0,0,1,6.83,1.59A46.93,46.93,0,0,1,151.86,263.84Z" style="fill: rgb(38, 50, 56); transform-origin: 145.095px 261.995px;" id="eliqaj3ewwo9n" class="animable"></path><path d="M198.57,233.14a3.36,3.36,0,0,1-1.14,0,11.85,11.85,0,0,1-3.05-.73,12.53,12.53,0,0,1-7.24-7.11,12.92,12.92,0,0,1-.89-5.63,8.75,8.75,0,0,1,1.37-4.46,4.63,4.63,0,0,1,2.53-1.87,3.06,3.06,0,0,1,.85-.11c.2,0,.3,0,.3,0s-.42,0-1.09.27a4.55,4.55,0,0,0-2.29,1.87c-1.36,2.14-1.74,6.05-.29,9.7a12.22,12.22,0,0,0,3.09,4.52,13.13,13.13,0,0,0,3.79,2.44A19.26,19.26,0,0,0,198.57,233.14Z" style="fill: rgb(38, 50, 56); transform-origin: 192.396px 223.209px;" id="elq4hwwuvm5yb" class="animable"></path><path d="M221.88,234a83.32,83.32,0,0,1-.24-9.22,82.49,82.49,0,0,1,.28-9.21,83.06,83.06,0,0,1,.24,9.21A80,80,0,0,1,221.88,234Z" style="fill: rgb(38, 50, 56); transform-origin: 221.9px 224.785px;" id="elc06belsct3" class="animable"></path><path d="M185.2,213.3c.11-2.23.34-4.75.34-4.75s5.52-.61,5.85-6.31,0-18.85,0-18.85l-10-5.12L170.29,187,172,215.5l10.18.65A2.94,2.94,0,0,0,185.2,213.3Z" style="fill: rgb(255, 190, 157); transform-origin: 180.913px 197.211px;" id="els2vu2lefl8" class="animable"></path><path d="M186.19,197.73s0,.11-.09.24a.74.74,0,0,1-.63.28c-.64,0-1.26-.74-1.48-1.6a2.61,2.61,0,0,1,0-1.27,1.1,1.1,0,0,1,.6-.86.55.55,0,0,1,.42,0,.51.51,0,0,1,.23.23c.07.17,0,.28,0,.27s0-.1-.1-.2a.36.36,0,0,0-.47-.1.85.85,0,0,0-.41.71,2.56,2.56,0,0,0,0,1.13c.2.78.74,1.41,1.22,1.47a.69.69,0,0,0,.53-.15C186.13,197.8,186.17,197.72,186.19,197.73Z" style="fill: rgb(235, 153, 110); transform-origin: 185.051px 196.365px;" id="elajbun8223z" class="animable"></path><path d="M194.82,180.31c-.77-2.62-3.56-3.92-6.1-4.64-3.87-1.1-8.05-1.58-11.83-.19s-8.32,3.83-8.32,8c-2.23-.18-3.51,1.77-4.39,4.19a15.7,15.7,0,0,0-1,4.6h0c-.28,5.46-1.81,13-5.35,17-2,2.23-4.77,3.77-5.91,6.55-1,2.41-.48,5.27-1.41,7.71-.83,2.15-2.66,3.68-4,5.55a14.88,14.88,0,0,0-.95,14.39,18.22,18.22,0,0,0,10.89,9.4,25.47,25.47,0,0,0,14.35.14,24,24,0,0,0,9.62-4.77A16.06,16.06,0,0,0,186,239c.71-4.08-.43-8.23-1.28-12.29-2.66-12.83-1.9-13.5,1.46-25.41.08-.21.12-.43.18-.64s.09-.31.13-.47h0a7.54,7.54,0,0,0,.15-1.43,2.75,2.75,0,0,1-2.89-.62,3,3,0,0,1-.68-3,4.36,4.36,0,0,1,2.58-2.43c1.11-.46,2.3-.7,3.39-1.21,2.31-1.1,3.91-3.38,5-5.77A7.92,7.92,0,0,0,194.82,180.31Z" style="fill: rgb(38, 50, 56); transform-origin: 169.568px 214.299px;" id="el0ardfv88omk5" class="animable"></path><path d="M186.59,198a4.89,4.89,0,0,1,.52,1c.3.63.7,1.52,1.14,2.55l.08.19-.21,0-1,.09c-.69,0-1.27.13-1.95.12a.36.36,0,0,1-.26-.23.45.45,0,0,1,0-.28,4,4,0,0,1,.09-.4l.18-.71a6.77,6.77,0,0,1,.42-1.38,6.75,6.75,0,0,1-.21,1.43l-.14.71c-.05.24-.14.61,0,.58.5,0,1.21-.11,1.87-.15l1-.09-.13.22c-.43-1-.79-1.94-1-2.59A3.9,3.9,0,0,1,186.59,198Z" style="fill: #FFC100; transform-origin: 186.609px 199.975px;" id="el7mlhhgr04tu" class="animable"></path><path d="M152.35,282.17l44.35-1.35L216,356.16l-3.55,86.42H189L191.87,358l-17.15-52.45,2.64,140.38-23.7.35-2.49-131.95c-.11-3.67-1.31-11.94-.86-15.58Z" style="fill: rgb(38, 50, 56); transform-origin: 183.105px 363.55px;" id="elht01fec0ea" class="animable"></path><path d="M180.62,306.62a8.88,8.88,0,0,1-2.17-.13c-1.34-.16-3.17-.44-5.18-.84s-3.81-.86-5.11-1.23a8.25,8.25,0,0,1-2-.72c0-.15,3.26.63,7.26,1.44S180.64,306.47,180.62,306.62Z" style="fill: rgb(69, 90, 100); transform-origin: 173.39px 305.159px;" id="ele8do71m1dzv" class="animable"></path><path d="M212.21,437.84c0,.14-5.31.26-11.86.26s-11.87-.12-11.87-.26,5.31-.26,11.87-.26S212.21,437.69,212.21,437.84Z" style="fill: rgb(69, 90, 100); transform-origin: 200.345px 437.84px;" id="elsegfin89s7c" class="animable"></path><path d="M177.15,442.28c0,.15-5.16.26-11.52.26s-11.51-.11-11.51-.26,5.16-.26,11.51-.26S177.15,442.14,177.15,442.28Z" style="fill: rgb(69, 90, 100); transform-origin: 165.635px 442.28px;" id="el4516zgcn08w" class="animable"></path><path d="M174.09,441.92c-.14,0-.76-30.67-1.39-68.5s-1-68.52-.87-68.52.77,30.66,1.39,68.51S174.24,441.92,174.09,441.92Z" style="fill: rgb(69, 90, 100); transform-origin: 172.963px 373.41px;" id="elg2kfu7oytu" class="animable"></path><path d="M209.06,437.84a2.56,2.56,0,0,1,0-.41l0-1.2c0-1.08.08-2.63.14-4.6.14-4,.34-9.81.59-16.93.54-14.32,1.3-34.06,2.13-55.85,0-.21,0-.41,0-.59v.07c-5.25-21-10-40.06-13.45-53.85l-4-16.31c-.46-1.91-.81-3.4-1.06-4.44-.12-.49-.2-.87-.27-1.16a1.73,1.73,0,0,1-.07-.4,2.21,2.21,0,0,1,.12.39c.08.28.18.66.32,1.14.27,1,.66,2.52,1.16,4.42,1,3.86,2.41,9.42,4.17,16.27,3.48,13.78,8.28,32.79,13.6,53.82v.07c0,.18,0,.39,0,.59-.89,21.79-1.7,41.52-2.29,55.84-.31,7.13-.57,12.9-.75,16.92-.1,2-.18,3.52-.23,4.6,0,.51-.06.91-.07,1.2A1.91,1.91,0,0,1,209.06,437.84Z" style="fill: rgb(69, 90, 100); transform-origin: 202.755px 360.005px;" id="elnvlvguwkpbh" class="animable"></path><path d="M201.41,356.5a26.79,26.79,0,0,1-5.18,1.15c-2.16.37-4,.63-4.83.67v-.2c.27.08.41.13.41.17s-.17,0-.45,0l-.6,0,.6-.18c.78-.23,2.62-.61,4.78-1A27,27,0,0,1,201.41,356.5Z" style="fill: rgb(69, 90, 100); transform-origin: 196.085px 357.41px;" id="eldj5r8ptn6zi" class="animable"></path><path d="M201,359.37a25.8,25.8,0,0,1-4.67-.21,26.38,26.38,0,0,1-4.65-.51,29.61,29.61,0,0,1,9.32.72Z" style="fill: rgb(69, 90, 100); transform-origin: 196.34px 358.974px;" id="elqdstftwjfz" class="animable"></path><g id="elr0myjxo6wwl"><path d="M152.16,283.76a6.08,6.08,0,0,0,4.38,2.33,19.73,19.73,0,0,0,5.37-.1c11.45-1.27,23.58-2.44,34.79-5.17-14.51.81-29.84.54-44.35,1.35l-.15,1.24" style="opacity: 0.2; transform-origin: 174.43px 283.523px;" class="animable" id="elpy4eboy6q4l"></path></g><g id="el4ernr6gqzqx"><g style="opacity: 0.2; transform-origin: 171.2px 320.08px;" class="animable" id="el5pdixx9y6ym"><polygon points="167.11 304.21 175.29 335.95 174.72 305.55 167.11 304.21" id="el1z62sjvprf" class="animable" style="transform-origin: 171.2px 320.08px;"></polygon></g></g></g><defs>     <filter id="active" height="200%">         <feMorphology in="SourceAlpha" result="DILATED" operator="dilate" radius="2"></feMorphology>                <feFlood flood-color="#32DFEC" flood-opacity="1" result="PINK"></feFlood>        <feComposite in="PINK" in2="DILATED" operator="in" result="OUTLINE"></feComposite>        <feMerge>            <feMergeNode in="OUTLINE"></feMergeNode>            <feMergeNode in="SourceGraphic"></feMergeNode>        </feMerge>    </filter>    <filter id="hover" height="200%">        <feMorphology in="SourceAlpha" result="DILATED" operator="dilate" radius="2"></feMorphology>                <feFlood flood-color="#ff0000" flood-opacity="0.5" result="PINK"></feFlood>        <feComposite in="PINK" in2="DILATED" operator="in" result="OUTLINE"></feComposite>        <feMerge>            <feMergeNode in="OUTLINE"></feMergeNode>            <feMergeNode in="SourceGraphic"></feMergeNode>        </feMerge>            <feColorMatrix type="matrix" values="0   0   0   0   0                0   1   0   0   0                0   0   0   0   0                0   0   0   1   0 "></feColorMatrix>    </filter></defs></svg>